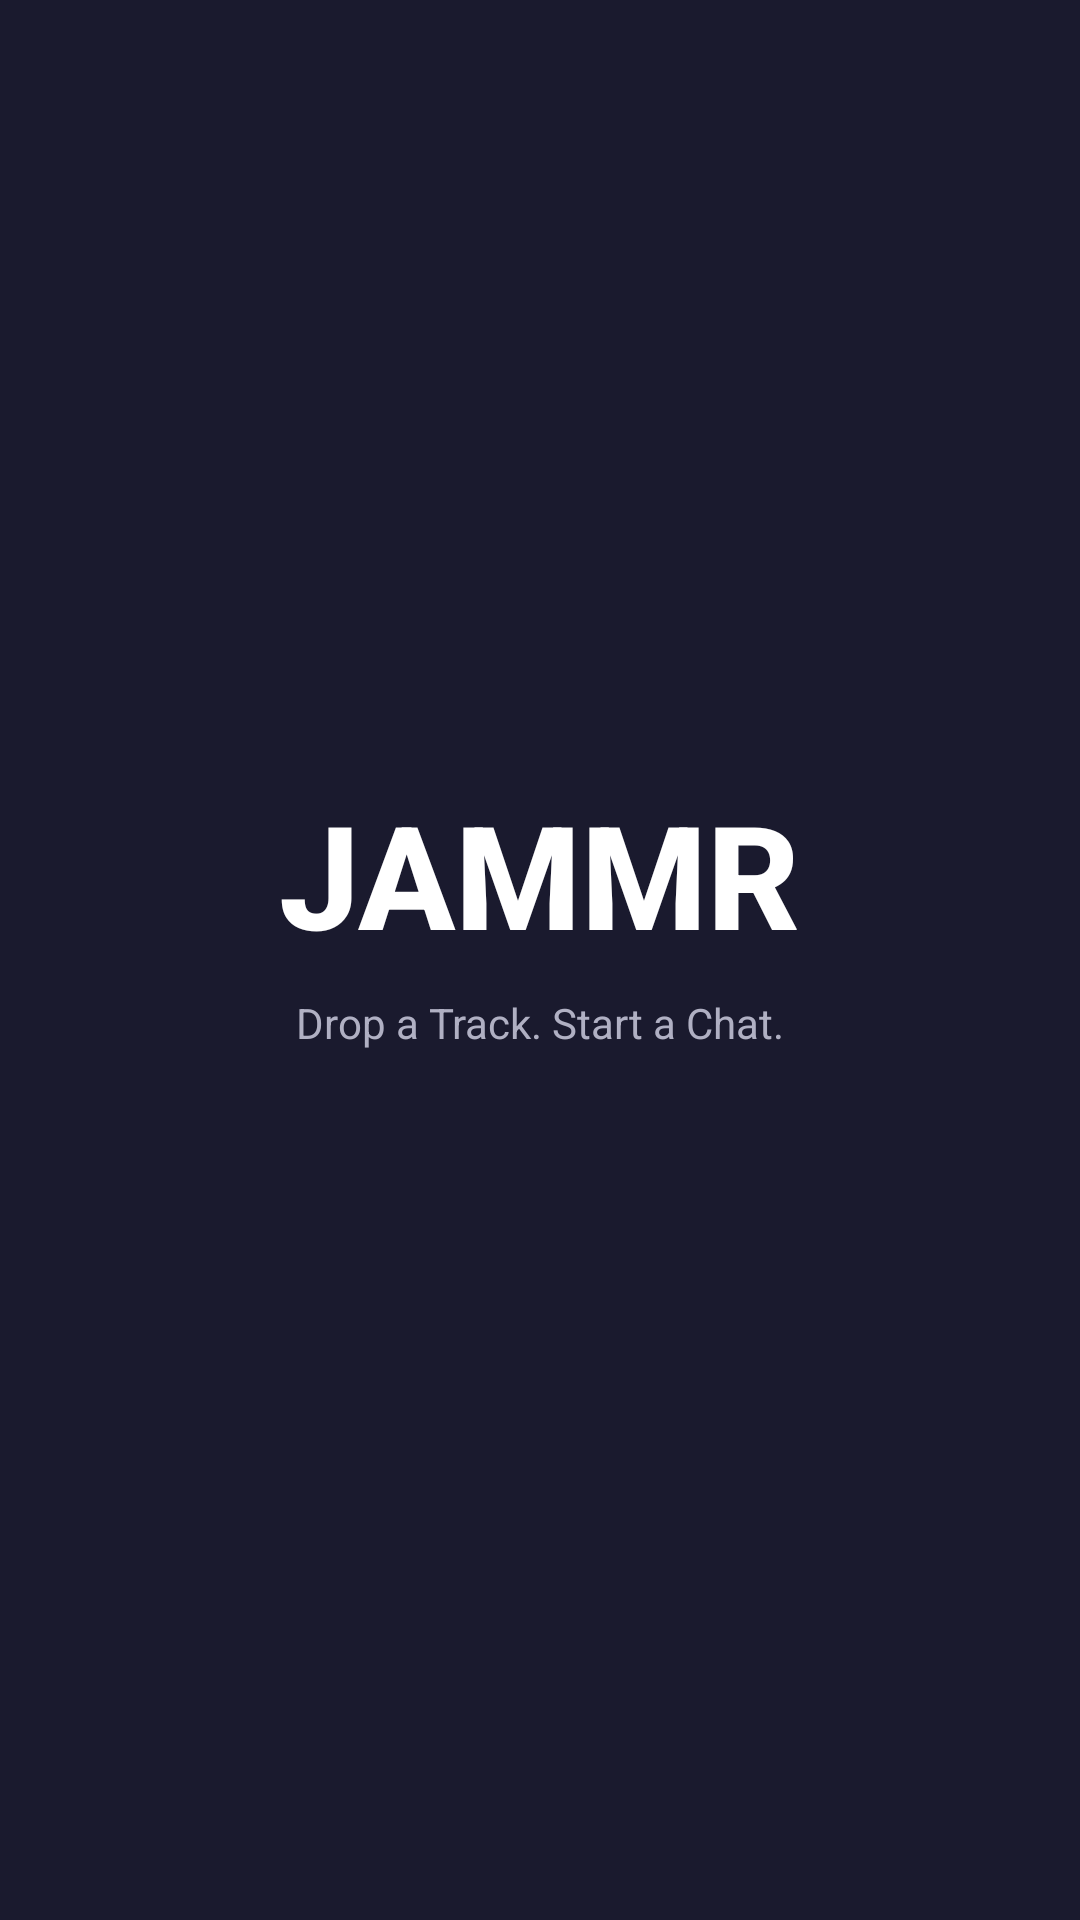

Produce the Android XML layout that renders to this screen, including the resource entries it uses.
<!-- AndroidManifest.xml: application theme Theme.JAMMR -->
<!-- res/layout/fragment_splash.xml -->
<?xml version="1.0" encoding="utf-8"?>
<androidx.constraintlayout.widget.ConstraintLayout xmlns:android="http://schemas.android.com/apk/res/android"
    xmlns:app="http://schemas.android.com/apk/res-auto"
    xmlns:tools="http://schemas.android.com/tools"
    android:layout_width="match_parent"
    android:layout_height="match_parent"
    android:background="#1A1A2E"
    tools:context=".ui.splash.SplashFragment">

    <TextView
        android:id="@+id/tvAppName"
        android:layout_width="wrap_content"
        android:layout_height="wrap_content"
        android:text="JAMMR"
        android:textColor="#FFFFFF"
        android:textSize="48sp"
        android:textStyle="bold"
        android:fontFamily="sans-serif-medium"
        app:layout_constraintTop_toTopOf="parent"
        app:layout_constraintBottom_toBottomOf="parent"
        app:layout_constraintStart_toStartOf="parent"
        app:layout_constraintEnd_toEndOf="parent"
        app:layout_constraintVertical_bias="0.45" />

    <TextView
        android:id="@+id/tvTagline"
        android:layout_width="wrap_content"
        android:layout_height="wrap_content"
        android:text="Drop a Track. Start a Chat."
        android:textColor="#B0B0C3"
        android:textSize="14sp"
        app:layout_constraintTop_toBottomOf="@id/tvAppName"
        app:layout_constraintStart_toStartOf="parent"
        app:layout_constraintEnd_toEndOf="parent"
        android:layout_marginTop="8dp" />

</androidx.constraintlayout.widget.ConstraintLayout>
<!-- resources referenced by this layout -->
<resources>
  <style name="Theme.JAMMR" parent="Base.Theme.JAMMR" />
  <style name="Base.Theme.JAMMR" parent="Theme.Material3.DayNight.NoActionBar">
          
          
      </style>
</resources>
